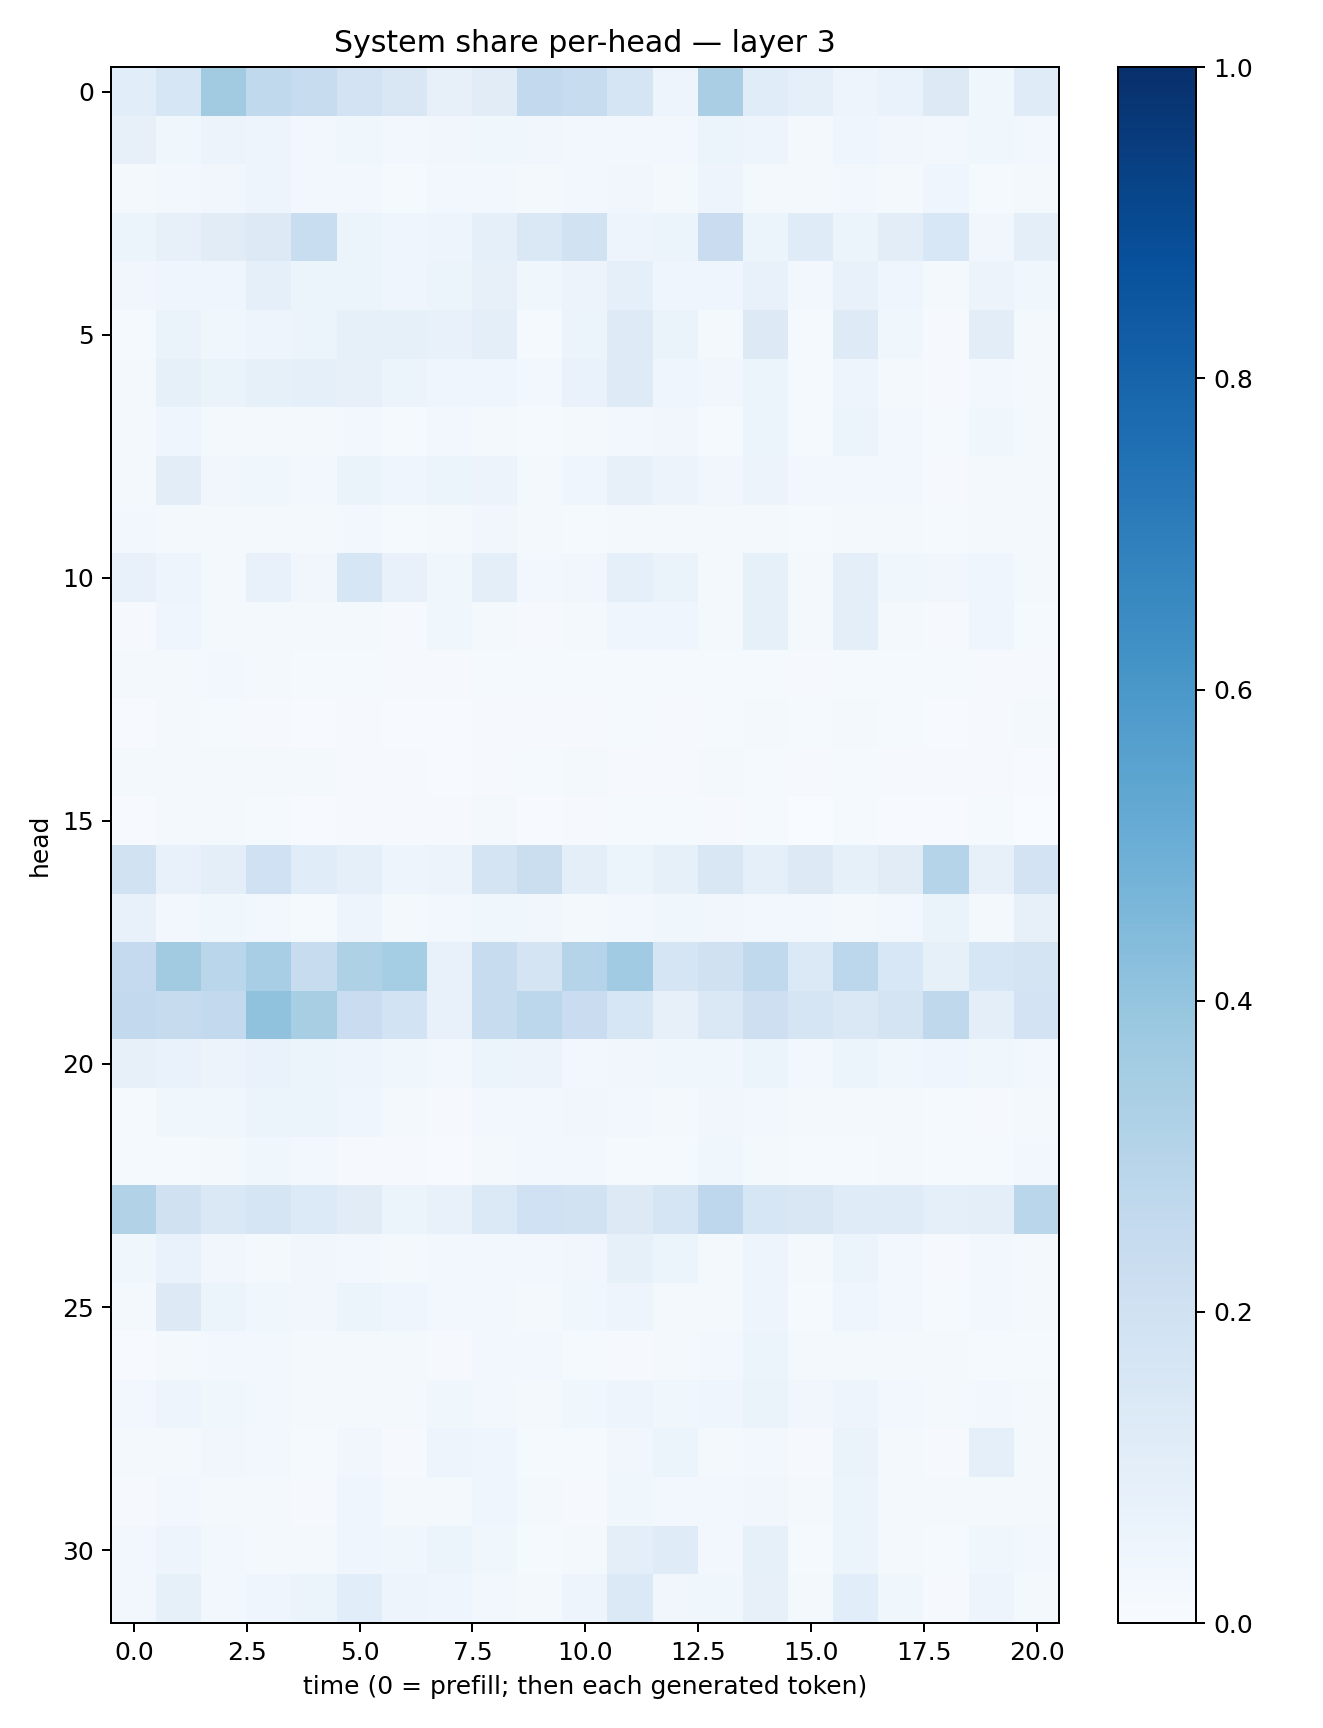

The file beside this chart, header and first rows:
0.10840261, 0.16184562, 0.36023423, 0.26266518, 0.24195702, 0.18257412, 0.15067674, 0.08056258, 0.11305552, 0.2606651, 0.24149461, 0.16961884, 0.047267657, 0.33974832, 0.115719035, 0.09345238, 0.04992119, 0.06966649, 0.12519985, 0.036250874, 0.119941965
0.07904, 0.03546, 0.05719, 0.04996, 0.02713, 0.03647, 0.0283, 0.03396, 0.0361, 0.03503, 0.02928, 0.02971, 0.03029, 0.05445, 0.04939, 0.02194, 0.04679, 0.03276, 0.0294, 0.03672, 0.02451
0.02235, 0.02746, 0.0331, 0.04808, 0.02646, 0.02383, 0.01307, 0.02659, 0.02848, 0.02339, 0.03009, 0.03392, 0.02249, 0.0488, 0.02083, 0.01765, 0.02355, 0.01726, 0.04497, 0.01379, 0.02304
0.06042, 0.07983, 0.1113, 0.1296, 0.2317, 0.06227, 0.0426, 0.04869, 0.09334, 0.1459, 0.1895, 0.05015, 0.05089, 0.2288, 0.06013, 0.1187, 0.05319, 0.1049, 0.1533, 0.0332, 0.0958
0.03315, 0.04584, 0.0403, 0.08924, 0.05363, 0.05899, 0.03945, 0.06051, 0.07937, 0.03762, 0.05779, 0.08696, 0.04479, 0.04502, 0.07347, 0.03006, 0.07266, 0.04074, 0.02073, 0.05596, 0.03788
0.01336, 0.06546, 0.0378, 0.04808, 0.06033, 0.08332, 0.08243, 0.07511, 0.09781, 0.0136, 0.0622, 0.1236, 0.06353, 0.02187, 0.1291, 0.0129, 0.1214, 0.0384, 0.01134, 0.1028, 0.01968
0.01969, 0.08274, 0.06627, 0.08282, 0.09278, 0.08203, 0.05428, 0.0423, 0.0433, 0.02554, 0.06826, 0.1235, 0.03971, 0.03311, 0.06199, 0.01424, 0.04845, 0.02234, 0.008418, 0.02603, 0.01629
0.02074, 0.03937, 0.02134, 0.01947, 0.01889, 0.02346, 0.01527, 0.02763, 0.0232, 0.01525, 0.02089, 0.02377, 0.03478, 0.01461, 0.06149, 0.01516, 0.05454, 0.03108, 0.01519, 0.03544, 0.01563
0.02087, 0.1044, 0.03195, 0.03771, 0.02487, 0.06417, 0.04202, 0.06149, 0.0555, 0.02103, 0.03914, 0.08201, 0.05621, 0.03159, 0.0582, 0.02488, 0.02938, 0.03091, 0.01142, 0.0219, 0.02333
0.02477, 0.01729, 0.01967, 0.02022, 0.01799, 0.02364, 0.0134, 0.01756, 0.03142, 0.01948, 0.01232, 0.01934, 0.01791, 0.02192, 0.02105, 0.01557, 0.01728, 0.01886, 0.01376, 0.01582, 0.02081
0.07401, 0.04885, 0.02107, 0.07616, 0.03319, 0.157, 0.07604, 0.03742, 0.09535, 0.02632, 0.03349, 0.08659, 0.06534, 0.01763, 0.08445, 0.0219, 0.0989, 0.0366, 0.03367, 0.04122, 0.02027
0.008741, 0.03998, 0.02002, 0.01987, 0.02133, 0.02223, 0.01167, 0.03898, 0.01716, 0.008566, 0.01796, 0.04041, 0.04221, 0.01866, 0.08482, 0.0176, 0.1007, 0.0211, 0.01067, 0.04518, 0.01271
0.01657, 0.02096, 0.03056, 0.02132, 0.01255, 0.01362, 0.008044, 0.01008, 0.0149, 0.01249, 0.01294, 0.01208, 0.01511, 0.01319, 0.01403, 0.00872, 0.01237, 0.01274, 0.01439, 0.01093, 0.009323
0.006858, 0.02043, 0.01522, 0.01034, 0.004959, 0.008514, 0.006297, 0.006253, 0.009334, 0.009176, 0.009309, 0.01178, 0.01141, 0.01393, 0.02227, 0.01408, 0.01633, 0.01205, 0.005095, 0.01171, 0.01938
0.01693, 0.01736, 0.02141, 0.01927, 0.01853, 0.01053, 0.009279, 0.006751, 0.00933, 0.01359, 0.01609, 0.01073, 0.008011, 0.01886, 0.01545, 0.009997, 0.01459, 0.009937, 0.009828, 0.009267, 0.007659
0.004635, 0.01806, 0.02068, 0.01463, 0.007501, 0.01144, 0.009084, 0.01067, 0.01578, 0.00453, 0.009206, 0.01454, 0.01357, 0.007879, 0.01429, 0.003835, 0.01401, 0.006205, 0.004559, 0.01283, 0.003043
0.1917, 0.07741, 0.09859, 0.2006, 0.117, 0.09045, 0.04907, 0.05858, 0.1785, 0.2211, 0.09974, 0.05186, 0.08496, 0.1498, 0.08639, 0.1265, 0.08433, 0.1103, 0.3028, 0.08152, 0.1806
0.07319, 0.0293, 0.03811, 0.02908, 0.01413, 0.04698, 0.01589, 0.02558, 0.03542, 0.0315, 0.02217, 0.02779, 0.03608, 0.03377, 0.02896, 0.02889, 0.02284, 0.02671, 0.06624, 0.01947, 0.08094
0.2538, 0.3603, 0.2881, 0.3462, 0.2418, 0.3218, 0.355, 0.07211, 0.2369, 0.1761, 0.3012, 0.3669, 0.1658, 0.199, 0.2652, 0.138, 0.2796, 0.1558, 0.08522, 0.1612, 0.1754
0.2611, 0.243, 0.2589, 0.41, 0.3411, 0.2286, 0.1853, 0.07215, 0.2397, 0.2774, 0.2279, 0.1578, 0.08013, 0.1461, 0.2115, 0.1692, 0.1476, 0.1734, 0.272, 0.09659, 0.1821
0.07853, 0.06664, 0.0572, 0.06723, 0.05374, 0.04933, 0.03859, 0.03111, 0.06005, 0.05494, 0.03102, 0.03474, 0.03859, 0.03707, 0.06177, 0.03113, 0.0538, 0.03704, 0.03968, 0.03815, 0.03023
0.0138, 0.03633, 0.03785, 0.06214, 0.05203, 0.0417, 0.02063, 0.01132, 0.03043, 0.0312, 0.03134, 0.02961, 0.02061, 0.0333, 0.02834, 0.01634, 0.01821, 0.01908, 0.01247, 0.01144, 0.02069
0.01559, 0.01301, 0.02196, 0.03767, 0.02728, 0.0108, 0.009905, 0.007415, 0.02258, 0.0309, 0.02525, 0.01489, 0.01494, 0.03561, 0.01951, 0.0138, 0.01481, 0.01681, 0.01233, 0.01445, 0.02408
0.3145, 0.1992, 0.1478, 0.1666, 0.1353, 0.1119, 0.05464, 0.07375, 0.1368, 0.201, 0.189, 0.1276, 0.1656, 0.2744, 0.1622, 0.1489, 0.1181, 0.1191, 0.0911, 0.09981, 0.2888
0.036, 0.06706, 0.03182, 0.01968, 0.03137, 0.03039, 0.02104, 0.02494, 0.02691, 0.02515, 0.03339, 0.08539, 0.05326, 0.01755, 0.04921, 0.01968, 0.05401, 0.02808, 0.01085, 0.02925, 0.017
0.02248, 0.1283, 0.05199, 0.03788, 0.03305, 0.06071, 0.04465, 0.02758, 0.03058, 0.01589, 0.03653, 0.04739, 0.02291, 0.02315, 0.05011, 0.01445, 0.04261, 0.02741, 0.01181, 0.02358, 0.02051
0.005794, 0.02286, 0.02987, 0.03079, 0.01598, 0.02319, 0.02342, 0.008735, 0.02824, 0.0243, 0.01225, 0.009961, 0.01643, 0.02755, 0.05094, 0.01964, 0.02057, 0.01712, 0.01627, 0.01205, 0.01341
0.02533, 0.04692, 0.03763, 0.0302, 0.01859, 0.02218, 0.02116, 0.03675, 0.02402, 0.01895, 0.03519, 0.04771, 0.03776, 0.04495, 0.06331, 0.03185, 0.05005, 0.02456, 0.01881, 0.02915, 0.02213
0.02273, 0.02208, 0.03443, 0.02438, 0.01542, 0.03284, 0.01143, 0.04913, 0.04383, 0.01339, 0.01245, 0.03201, 0.06109, 0.01645, 0.02513, 0.009832, 0.06396, 0.01623, 0.01145, 0.09179, 0.02033
0.01018, 0.02546, 0.01865, 0.02281, 0.009287, 0.04112, 0.0177, 0.01799, 0.04542, 0.01934, 0.01063, 0.03875, 0.02379, 0.02922, 0.03438, 0.01935, 0.05234, 0.02076, 0.01659, 0.02341, 0.01664
0.02385, 0.0494, 0.02962, 0.02104, 0.0218, 0.04415, 0.03837, 0.06019, 0.03694, 0.01486, 0.02187, 0.09611, 0.118, 0.02719, 0.08537, 0.01479, 0.05424, 0.02061, 0.01377, 0.03612, 0.02448
0.02785, 0.08561, 0.02853, 0.04179, 0.05204, 0.106, 0.04867, 0.03987, 0.03119, 0.02242, 0.04986, 0.1373, 0.03241, 0.036, 0.08156, 0.01615, 0.1092, 0.03537, 0.01127, 0.05054, 0.0204
